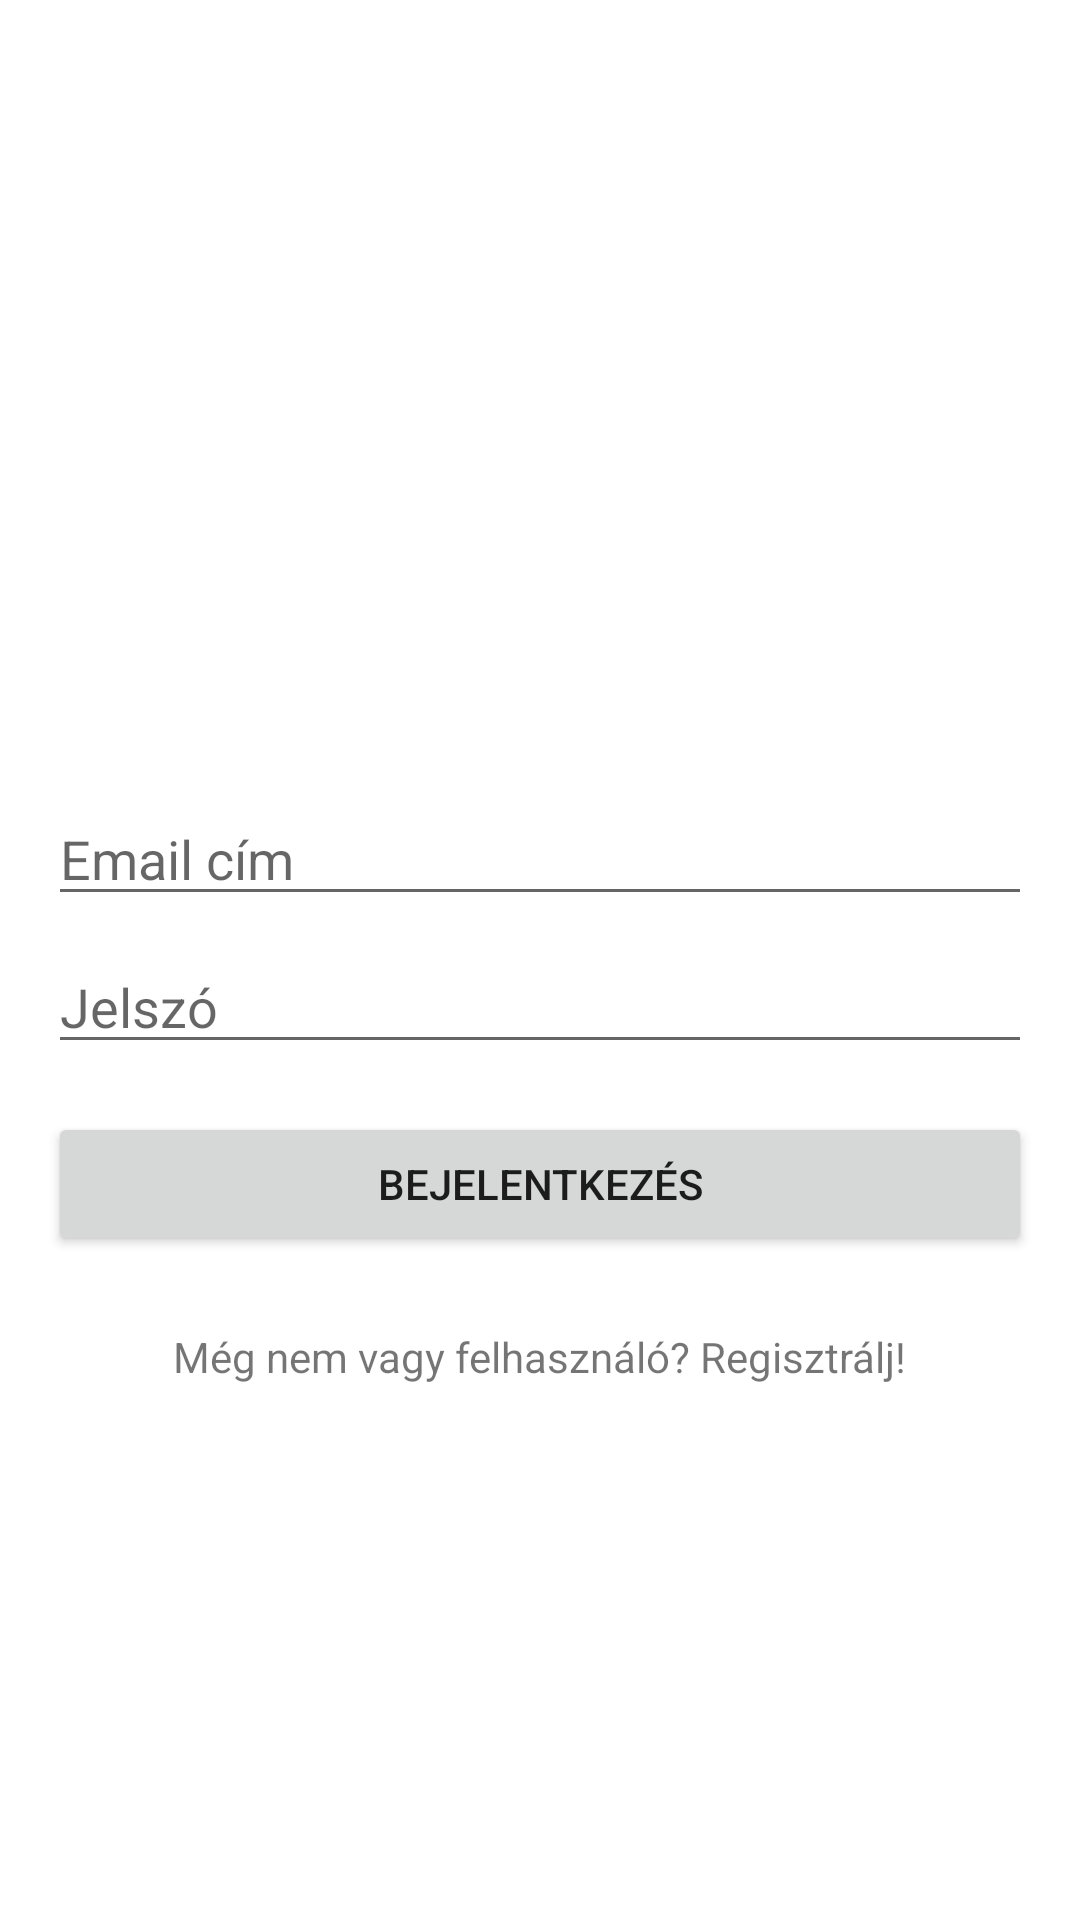

Android layout source for this screen:
<!-- AndroidManifest.xml: activity theme Theme.App1 -->
<!-- res/layout/activity_login.xml -->
<?xml version="1.0" encoding="utf-8"?>
<androidx.constraintlayout.widget.ConstraintLayout
    xmlns:android="http://schemas.android.com/apk/res/android"
    xmlns:app="http://schemas.android.com/apk/res-auto"
    android:layout_width="match_parent"
    android:layout_height="match_parent"
    android:padding="16dp">

    <ImageView
        android:id="@+id/loginImage"
        android:layout_width="200dp"
        android:layout_height="200dp"
        android:layout_marginTop="32dp"
        android:contentDescription="@string/app_name"
        android:src="@drawable/ic_launcher_foreground"
        app:layout_constraintTop_toTopOf="parent"
        app:layout_constraintEnd_toEndOf="parent"
        app:layout_constraintStart_toStartOf="parent" />

    <EditText
        android:id="@+id/emailEditText"
        android:layout_width="0dp"
        android:layout_height="wrap_content"
        android:layout_marginTop="16dp"
        android:hint="@string/email_cim"
        android:inputType="textEmailAddress"
        app:layout_constraintTop_toBottomOf="@id/loginImage"
        app:layout_constraintStart_toStartOf="parent"
        app:layout_constraintEnd_toEndOf="parent" />

    <EditText
        android:id="@+id/passwordEditText"
        android:layout_width="0dp"
        android:layout_height="wrap_content"
        android:layout_marginTop="8dp"
        android:hint="@string/jelszo"
        android:inputType="textPassword"
        app:layout_constraintTop_toBottomOf="@id/emailEditText"
        app:layout_constraintStart_toStartOf="parent"
        app:layout_constraintEnd_toEndOf="parent" />

    <Button
        android:id="@+id/loginButton"
        android:layout_width="0dp"
        android:layout_height="wrap_content"
        android:layout_marginTop="16dp"
        android:text="@string/bejelentkezes"
        app:layout_constraintTop_toBottomOf="@id/passwordEditText"
        app:layout_constraintStart_toStartOf="parent"
        app:layout_constraintEnd_toEndOf="parent" />

    <TextView
        android:id="@+id/registerText"
        android:layout_width="wrap_content"
        android:layout_height="wrap_content"
        android:layout_marginTop="24dp"
        android:text="@string/regisztracio_calltoaction"
        app:layout_constraintTop_toBottomOf="@id/loginButton"
        app:layout_constraintStart_toStartOf="parent"
        app:layout_constraintEnd_toEndOf="parent" />

</androidx.constraintlayout.widget.ConstraintLayout>
<!-- resources referenced by this layout -->
<resources>
  <!-- drawable ic_launcher_foreground: webp bitmap (mipmap-hdpi, 5920 bytes) -->
  <string name="app_name">30 nap Kungfu</string>
  <string name="bejelentkezes">Bejelentkezés</string>
  <string name="email_cim">Email cím</string>
  <string name="jelszo">Jelszó</string>
  <string name="regisztracio_calltoaction">Még nem vagy felhasználó? Regisztrálj!</string>
  <style name="Theme.App1" parent="Theme.MaterialComponents.DayNight.NoActionBar">
          
          <item name="colorPrimary">@color/purple_500</item>
          <item name="colorPrimaryVariant">@color/purple_700</item>
          <item name="colorOnPrimary">@color/white</item>
          
          <item name="colorSecondary">@color/teal_200</item>
          <item name="colorSecondaryVariant">@color/teal_700</item>
          <item name="colorOnSecondary">@color/black</item>
          
          <item name="android:statusBarColor">?attr/colorPrimaryVariant</item>
          
      </style>
  <!-- not gathered from this repository: default colours our renderer supplied (Android Studio template values) -->
  <color name="purple_500">#FF6200EE</color>
  <color name="purple_700">#FF3700B3</color>
  <color name="teal_200">#FF03DAC5</color>
  <color name="teal_700">#FF018786</color>
  <color name="black">#FF000000</color>
  <color name="white">#FFFFFFFF</color>
</resources>
